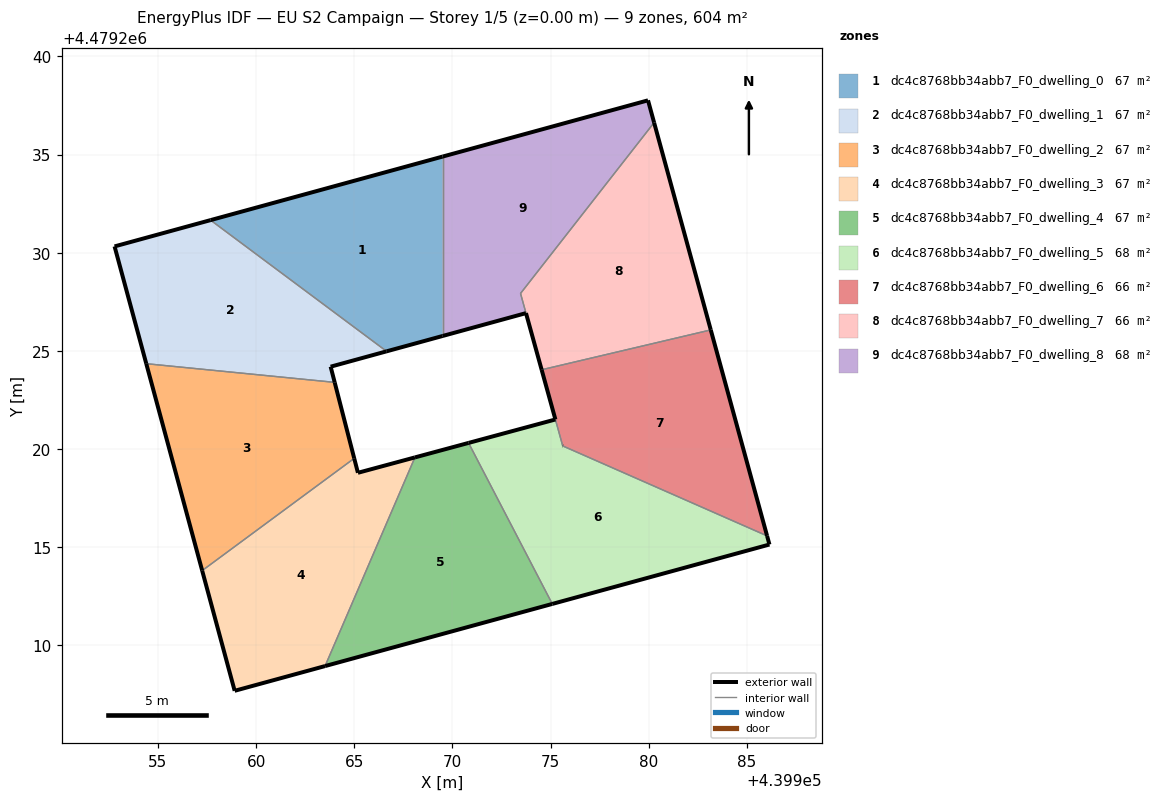
=== STOREY PLAN SPEC (per zone: floor XY polygon, exterior-wall plan segments, windows/doors) ===
zone 1: dc4c8768bb34abb7_F0_dwelling_0  (67.1 m²)
  floor: (439969.50, 4479225.76) (439969.50, 4479234.90) (439957.68, 4479231.66) (439966.65, 4479224.98)
  exterior wall: (439969.50, 4479225.76) – (439966.65, 4479224.98)  [3.0 m]
  exterior wall: (439957.68, 4479231.66) – (439969.50, 4479234.90)  [12.3 m]
  interior walls: 2
zone 2: dc4c8768bb34abb7_F0_dwelling_1  (67.1 m²)
  floor: (439966.65, 4479224.98) (439957.68, 4479231.66) (439952.79, 4479230.33) (439954.41, 4479224.35) (439964.00, 4479223.40) (439963.80, 4479224.20)
  exterior wall: (439966.65, 4479224.98) – (439963.80, 4479224.20)  [3.0 m]
  exterior wall: (439963.80, 4479224.20) – (439964.00, 4479223.40)  [0.8 m]
  exterior wall: (439954.41, 4479224.35) – (439952.79, 4479230.33)  [6.2 m]
  exterior wall: (439952.79, 4479230.33) – (439957.68, 4479231.66)  [5.1 m]
  interior walls: 2
zone 3: dc4c8768bb34abb7_F0_dwelling_2  (67.1 m²)
  floor: (439965.00, 4479219.53) (439964.00, 4479223.40) (439954.41, 4479224.35) (439957.25, 4479213.81)
  exterior wall: (439964.00, 4479223.40) – (439965.00, 4479219.53)  [4.0 m]
  exterior wall: (439957.25, 4479213.81) – (439954.41, 4479224.35)  [10.9 m]
  interior walls: 2
zone 4: dc4c8768bb34abb7_F0_dwelling_3  (67.1 m²)
  floor: (439963.51, 4479208.95) (439968.09, 4479219.58) (439965.19, 4479218.79) (439965.00, 4479219.53) (439957.25, 4479213.81) (439958.91, 4479207.69)
  exterior wall: (439965.00, 4479219.53) – (439965.19, 4479218.79)  [0.8 m]
  exterior wall: (439965.19, 4479218.79) – (439968.09, 4479219.58)  [3.0 m]
  exterior wall: (439963.51, 4479208.95) – (439958.91, 4479207.69)  [4.8 m]
  exterior wall: (439958.91, 4479207.69) – (439957.25, 4479213.81)  [6.3 m]
  interior walls: 2
zone 5: dc4c8768bb34abb7_F0_dwelling_4  (67.1 m²)
  floor: (439975.09, 4479212.11) (439970.82, 4479220.31) (439968.09, 4479219.58) (439963.51, 4479208.95)
  exterior wall: (439968.09, 4479219.58) – (439970.82, 4479220.31)  [2.8 m]
  exterior wall: (439975.09, 4479212.11) – (439963.51, 4479208.95)  [12.0 m]
  interior walls: 2
zone 6: dc4c8768bb34abb7_F0_dwelling_5  (68.3 m²)
  floor: (439986.15, 4479215.14) (439986.03, 4479215.58) (439975.62, 4479220.16) (439975.25, 4479221.51) (439970.82, 4479220.31) (439975.09, 4479212.11)
  exterior wall: (439970.82, 4479220.31) – (439975.25, 4479221.51)  [4.6 m]
  exterior wall: (439986.03, 4479215.58) – (439986.15, 4479215.14)  [0.5 m]
  exterior wall: (439986.15, 4479215.14) – (439975.09, 4479212.11)  [11.5 m]
  exterior wall: (439975.62, 4479220.16) – (439975.63, 4479220.16)  [0.0 m]
  interior walls: 3
zone 7: dc4c8768bb34abb7_F0_dwelling_6  (65.8 m²)
  floor: (439986.03, 4479215.58) (439983.16, 4479226.07) (439974.55, 4479224.04) (439975.63, 4479220.16)
  exterior wall: (439983.16, 4479226.07) – (439986.03, 4479215.58)  [10.9 m]
  exterior wall: (439975.62, 4479220.16) – (439975.63, 4479220.16)  [0.0 m]
  exterior wall: (439975.25, 4479221.51) – (439975.25, 4479221.51)  [0.0 m]
  exterior wall: (439975.25, 4479221.51) – (439974.55, 4479224.04)  [2.6 m]
  interior walls: 3
zone 8: dc4c8768bb34abb7_F0_dwelling_7  (66.3 m²)
  floor: (439983.16, 4479226.07) (439980.28, 4479236.63) (439973.47, 4479227.93) (439974.55, 4479224.04)
  exterior wall: (439980.28, 4479236.63) – (439983.16, 4479226.07)  [10.9 m]
  exterior wall: (439974.55, 4479224.04) – (439973.75, 4479226.93)  [3.0 m]
  interior walls: 4
zone 9: dc4c8768bb34abb7_F0_dwelling_8  (67.8 m²)
  floor: (439973.75, 4479226.93) (439973.47, 4479227.93) (439980.28, 4479236.63) (439979.97, 4479237.77) (439969.50, 4479234.90) (439969.50, 4479225.76)
  exterior wall: (439969.50, 4479234.90) – (439979.97, 4479237.77)  [10.8 m]
  exterior wall: (439979.97, 4479237.77) – (439980.28, 4479236.63)  [1.2 m]
  exterior wall: (439973.75, 4479226.93) – (439969.50, 4479225.76)  [4.4 m]
  interior walls: 4

=== DERIVED (storey summary) ===
Building: EU S2 Campaign
Storey: 1 of 5  (floor level z = 0.00 m)
Storey gross floor area: 603.6 m²
Zones on this storey: 9
  - dc4c8768bb34abb7_F0_dwelling_0: floor 67.1 m²; exterior wall 15.2 m (45.6 m²); WWR 0.0%
  - dc4c8768bb34abb7_F0_dwelling_1: floor 67.1 m²; exterior wall 15.0 m (45.1 m²); WWR 0.0%
  - dc4c8768bb34abb7_F0_dwelling_2: floor 67.1 m²; exterior wall 14.9 m (44.7 m²); WWR 0.0%
  - dc4c8768bb34abb7_F0_dwelling_3: floor 67.1 m²; exterior wall 14.9 m (44.7 m²); WWR 0.0%
  - dc4c8768bb34abb7_F0_dwelling_4: floor 67.1 m²; exterior wall 14.8 m (44.5 m²); WWR 0.0%
  - dc4c8768bb34abb7_F0_dwelling_5: floor 68.3 m²; exterior wall 16.5 m (49.5 m²); WWR 0.0%
  - dc4c8768bb34abb7_F0_dwelling_6: floor 65.8 m²; exterior wall 13.5 m (40.5 m²); WWR 0.0%
  - dc4c8768bb34abb7_F0_dwelling_7: floor 66.3 m²; exterior wall 13.9 m (41.8 m²); WWR 0.0%
  - dc4c8768bb34abb7_F0_dwelling_8: floor 67.8 m²; exterior wall 16.4 m (49.3 m²); WWR 0.0%
Zone adjacency (shared interzone walls):
  - dc4c8768bb34abb7_F0_dwelling_0 ↔ dc4c8768bb34abb7_F0_dwelling_1
  - dc4c8768bb34abb7_F0_dwelling_0 ↔ dc4c8768bb34abb7_F0_dwelling_8
  - dc4c8768bb34abb7_F0_dwelling_1 ↔ dc4c8768bb34abb7_F0_dwelling_2
  - dc4c8768bb34abb7_F0_dwelling_2 ↔ dc4c8768bb34abb7_F0_dwelling_3
  - dc4c8768bb34abb7_F0_dwelling_3 ↔ dc4c8768bb34abb7_F0_dwelling_4
  - dc4c8768bb34abb7_F0_dwelling_4 ↔ dc4c8768bb34abb7_F0_dwelling_5
  - dc4c8768bb34abb7_F0_dwelling_5 ↔ dc4c8768bb34abb7_F0_dwelling_6
  - dc4c8768bb34abb7_F0_dwelling_6 ↔ dc4c8768bb34abb7_F0_dwelling_7
  - dc4c8768bb34abb7_F0_dwelling_7 ↔ dc4c8768bb34abb7_F0_dwelling_8